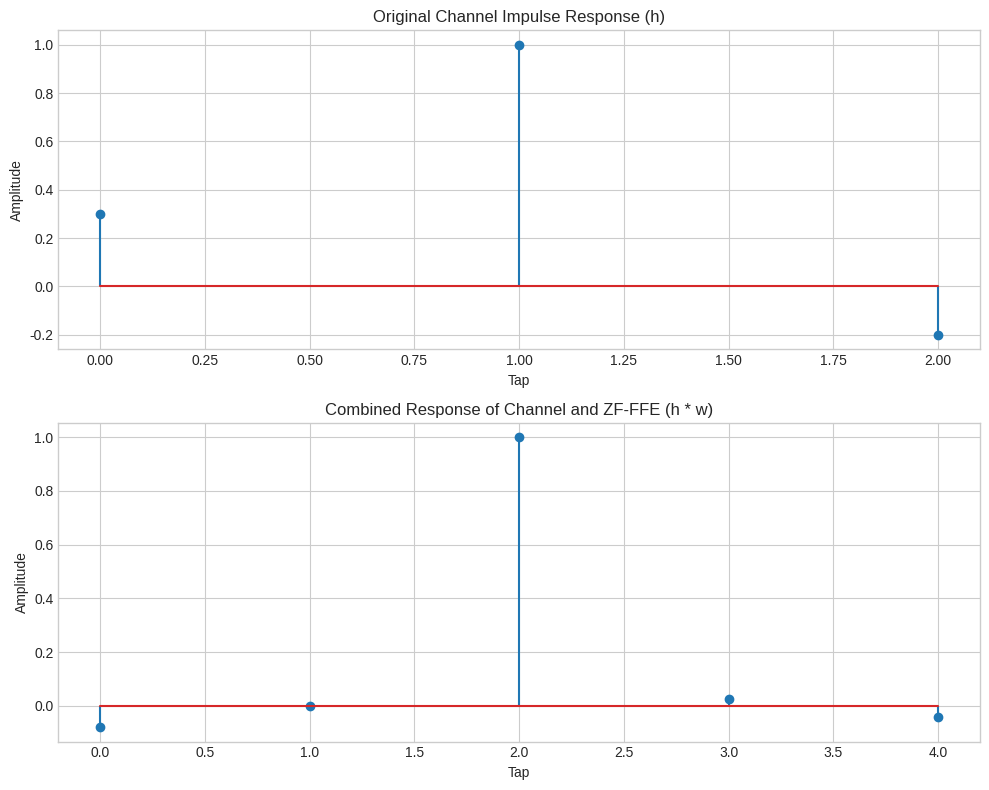

Recreate this plot in Python.
import numpy as np
from scipy.linalg import toeplitz
import matplotlib.pyplot as plt

def zf_ffe_toeplitz(channel_response, equalizer_length):
    """
    Calculates the Zero-Forcing Feed-Forward Equalizer coefficients
    using a Toeplitz matrix.

    Args:
        channel_response (np.ndarray): The impulse response of the channel.
        equalizer_length (int): The number of taps for the equalizer.

    Returns:
        np.ndarray: The calculated equalizer coefficients.
    """
    # The first column of the Toeplitz matrix is the channel response
    # padded with zeros.
    col = np.zeros(equalizer_length)
    col[:len(channel_response)] = channel_response

    # The first row of the Toeplitz matrix is the first element of the
    # channel response followed by zeros.
    row = np.zeros(equalizer_length)
    row[0] = channel_response[0]

    # Construct the Toeplitz matrix representing the channel convolution.
    H = toeplitz(col, row)
    ''''''
    H=[
        [1, 0.3, 0],
        [-0.2, 1, 0.3 ],
        [0.1, -0.2, 1]
    ]
    '''
    '''
    print("Generated Toeplitz Matrix (H):\n", H)

    # The desired response is an impulse at the center of the equalizer.
    # This is what we want the equalized signal to look like.
    desired_response = np.zeros(equalizer_length)
    desired_response[equalizer_length // 2] = 1.0

    # Solve the linear system Hw = d to find the equalizer coefficients w.
    # We use the pseudo-inverse (pinv) for numerical stability, especially
    # if the matrix is ill-conditioned.
    w = np.linalg.pinv(H).dot(desired_response)

    return w

# --- Main part of the script ---
if __name__ == "__main__":
    # 1. Define a sample channel impulse response that causes distortion.
    # This simulates a simple multipath channel.
    #channel_h = np.array([0.8, 0.4, -0.2])
    #channel_h = np.array([0.3, 1, -0.2, 0.1])
    channel_h = np.array([0.3, 1, -0.2])
    #N_taps = 11  # Number of taps for our FFE filter
    N_taps = 3 
    # 2. Calculate the ZF-FFE coefficients.
    ffe_coeffs = zf_ffe_toeplitz(channel_h, N_taps)
    print("\nCalculated ZF-FFE Coefficients (w):\n", ffe_coeffs)

    # 3. Verify the result by convolving the channel with the equalizer.
    # The result should be close to a single impulse.
    equalized_response = np.convolve(channel_h, ffe_coeffs)
    print("\n Equalized response \n", equalized_response)
    # --- Plotting the results ---
    plt.style.use('seaborn-v0_8-whitegrid')
    fig, (ax1, ax2) = plt.subplots(2, 1, figsize=(10, 8))

    # Plot the original channel response
    ax1.stem(channel_h) # Corrected line
    ax1.set_title("Original Channel Impulse Response (h)")
    ax1.set_xlabel("Tap")
    ax1.set_ylabel("Amplitude")
    ax1.grid(True)

    # Plot the equalized response
    ax2.stem(equalized_response) # Corrected line
    ax2.set_title("Combined Response of Channel and ZF-FFE (h * w)")
    ax2.set_xlabel("Tap")
    ax2.set_ylabel("Amplitude")
    ax2.grid(True)

    plt.tight_layout()
    plt.show()